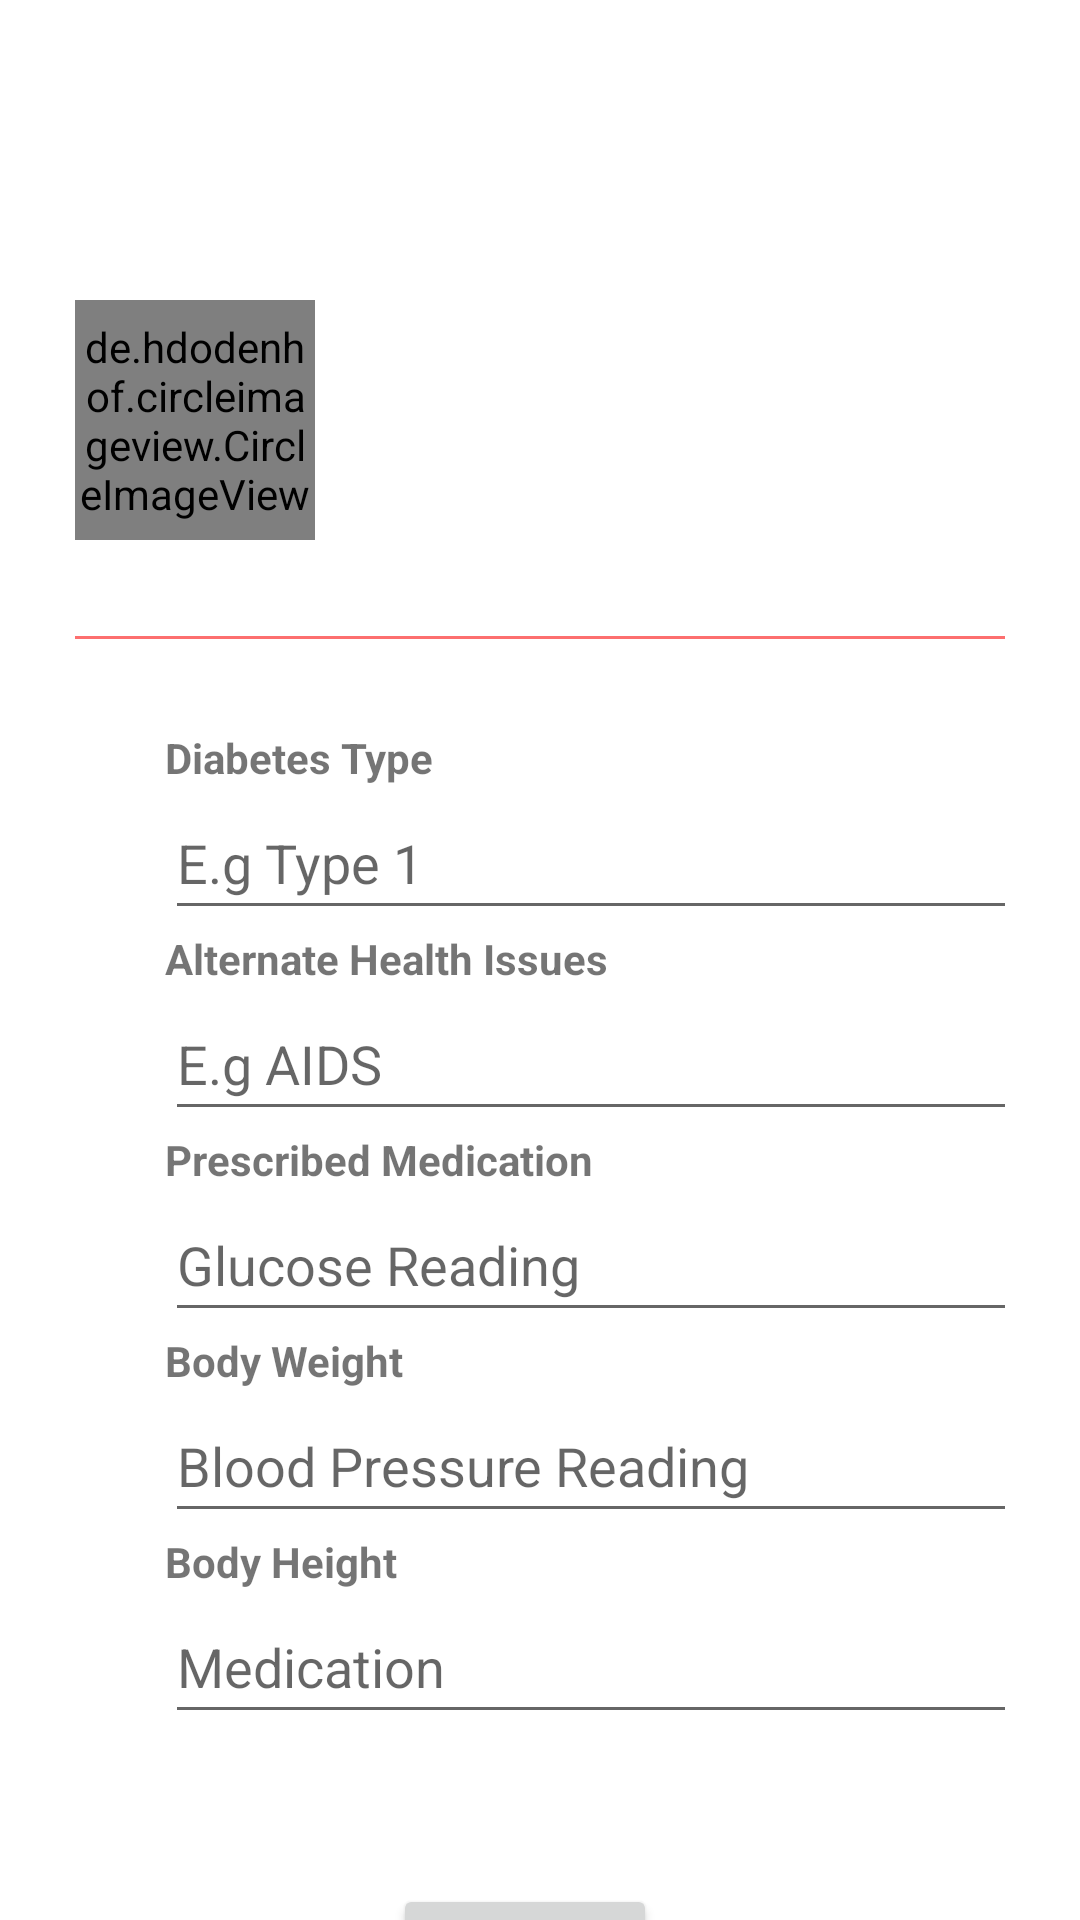

Reconstruct the res/layout file that produces this screen, plus the resources it refers to.
<!-- AndroidManifest.xml: application theme Theme.DiabetesSA -->
<!-- res/layout/activity_user_profile.xml -->
<?xml version="1.0" encoding="utf-8"?>
<androidx.constraintlayout.widget.ConstraintLayout xmlns:android="http://schemas.android.com/apk/res/android"
    xmlns:app="http://schemas.android.com/apk/res-auto"
    xmlns:tools="http://schemas.android.com/tools"
    android:layout_width="match_parent"
    android:layout_height="match_parent"
    tools:context=".user_profile">

    <LinearLayout
        android:layout_width="match_parent"
        android:layout_height="70dp"
        android:id="@+id/profile"
        app:layout_constraintBaseline_toTopOf="parent"
        android:background="@drawable/bg_heading"
        android:gravity="center_vertical"
        android:orientation="vertical">


        <TextView
            android:layout_width="match_parent"
            android:layout_height="wrap_content"
            android:text="MY ACCOUNT"
            android:textStyle="bold"
            android:textAlignment="center"
            android:textColor="@color/white"
            android:textSize="20sp">

        </TextView>

    </LinearLayout>

    <androidx.constraintlayout.widget.ConstraintLayout
        android:id="@+id/constraintLayout2"
        app:layout_constraintBottom_toBottomOf="@+id/profile"
        android:layout_width="match_parent"
        android:layout_height="match_parent"
        android:paddingLeft="25dp"
        android:paddingTop="50dp"
        android:paddingRight="25dp">

        <LinearLayout
            android:id="@+id/linearLayout"
            android:layout_width="0dp"
            android:layout_height="wrap_content"
            android:orientation="horizontal"
            android:paddingTop="50dp"
            app:layout_constraintEnd_toEndOf="parent"
            app:layout_constraintStart_toStartOf="parent"
            app:layout_constraintTop_toTopOf="parent">

            <de.hdodenhof.circleimageview.CircleImageView
                android:id="@+id/user_userImage"
                android:layout_width="80dp"
                android:layout_height="80dp"
                app:civ_border_color="#FF000000"
                app:civ_border_width="2dp"
                tools:ignore="MissingClass" />

            <LinearLayout
                android:layout_width="match_parent"
                android:layout_height="match_parent"
                android:layout_marginLeft="20dp"
                android:gravity="center_vertical"
                android:orientation="vertical">

                <TextView
                    android:id="@+id/user_txtboxEmail"
                    android:layout_width="match_parent"
                    android:layout_height="wrap_content"
                    android:textSize="20sp"
                    android:textStyle="bold" />

                <TextView
                    android:id="@+id/user_txtboxUsername"
                    android:layout_width="match_parent"
                    android:layout_height="wrap_content"
                    android:textSize="16sp" />

            </LinearLayout>


        </LinearLayout>


        <View
            android:id="@+id/user_lineBreak"
            android:layout_width="match_parent"
            android:layout_height="1dp"
            android:layout_marginTop="32dp"
            android:background="?colorPrimary"
            app:layout_constraintEnd_toEndOf="parent"
            app:layout_constraintStart_toStartOf="parent"
            app:layout_constraintTop_toBottomOf="@+id/linearLayout" />


        <LinearLayout
            android:id="@+id/linearLayout4"
            android:layout_width="0dp"
            android:layout_height="wrap_content"
            android:gravity="center_vertical"
            android:orientation="horizontal"
            app:layout_constraintEnd_toEndOf="parent"
            app:layout_constraintStart_toStartOf="parent"
            app:layout_constraintTop_toBottomOf="@+id/user_lineBreak">

            <LinearLayout
                android:orientation="vertical"
                android:id="@+id/textFields"
                android:layout_width="match_parent"
                android:gravity="center_vertical"
                android:paddingLeft="10dp"
                android:paddingTop="30dp"
                android:layout_height="wrap_content">
                <TextView
                    android:layout_width="wrap_content"
                    android:text="Diabetes Type"
                    android:id="@+id/txtTime"
                    android:layout_marginLeft="20dp"
                    android:textStyle="bold"
                    android:layout_height="wrap_content">
                </TextView>

                <EditText
                    android:id="@+id/edtTime"
                    android:layout_width="306dp"
                    android:layout_height="wrap_content"
                    android:layout_marginLeft="20dp"
                    android:layout_marginRight="100dp"
                    android:hint="E.g Type 1"
                    android:inputType="time"
                    android:minHeight="48dp">

                </EditText>
                <TextView
                    android:layout_width="wrap_content"
                    android:text="Alternate Health Issues"
                    android:id="@+id/txtBloodSugar"
                    android:layout_marginLeft="20dp"
                    android:textStyle="bold"
                    android:layout_height="wrap_content">
                </TextView>

                <EditText
                    android:id="@+id/edtBloodSugar"
                    android:layout_width="303dp"
                    android:layout_height="wrap_content"
                    android:layout_marginLeft="20dp"
                    android:layout_marginRight="100dp"
                    android:hint="E.g AIDS"
                    android:inputType="numberDecimal"
                    android:minHeight="48dp">

                </EditText>

                <TextView
                    android:layout_width="wrap_content"
                    android:text="Prescribed Medication"
                    android:layout_marginLeft="20dp"
                    android:id="@+id/txtGlucose"
                    android:textStyle="bold"
                    android:layout_height="wrap_content">
                </TextView>

                <EditText
                    android:id="@+id/edtGlucose"
                    android:layout_width="303dp"
                    android:layout_height="wrap_content"
                    android:layout_marginLeft="20dp"
                    android:layout_marginRight="100dp"
                    android:hint="Glucose Reading"
                    android:inputType="numberDecimal"
                    android:minHeight="48dp"></EditText>
                <LinearLayout
                    android:layout_width="match_parent"
                    android:layout_height="wrap_content"/>
                <TextView
                    android:layout_width="wrap_content"
                    android:text="Body Weight"
                    android:id="@+id/txtBloodPressure"
                    android:layout_marginLeft="20dp"
                    android:textStyle="bold"
                    android:layout_height="wrap_content">
                </TextView>

                <EditText
                    android:id="@+id/edtBloodPressure"
                    android:layout_width="303dp"
                    android:layout_height="wrap_content"
                    android:layout_marginLeft="20dp"
                    android:layout_marginRight="100dp"
                    android:hint="Blood Pressure Reading"
                    android:inputType="numberDecimal"
                    android:minHeight="48dp">

                </EditText>
                <TextView
                    android:layout_width="wrap_content"
                    android:text="Body Height"
                    android:id="@+id/txtMedication"
                    android:layout_marginLeft="20dp"
                    android:textStyle="bold"
                    android:layout_height="wrap_content">
                </TextView>

                <EditText
                    android:id="@+id/edtMedication"
                    android:layout_width="301dp"
                    android:layout_height="wrap_content"
                    android:layout_marginLeft="20dp"
                    android:layout_marginRight="100dp"
                    android:hint="Medication"
                    android:inputType="text"
                    android:minHeight="48dp"></EditText>


                <Button
                    android:layout_gravity="center_horizontal"
                    android:id="@+id/btnCreateLog"
                    android:layout_marginRight="10dp"
                    android:layout_width="wrap_content"
                    android:layout_height="50dp"
                    android:layout_marginTop="50dp"
                    android:text="LOG OUT">

                </Button>



            </LinearLayout>


        </LinearLayout>

    </androidx.constraintlayout.widget.ConstraintLayout>



</androidx.constraintlayout.widget.ConstraintLayout>
<!-- resources referenced by this layout -->
<resources>
  <style name="Theme.DiabetesSA" parent="Theme.MaterialComponents.DayNight.DarkActionBar">
          
          <item name="colorPrimary">#FD6F6F</item>
          <item name="colorPrimaryVariant">#67578B</item>
          <item name="colorOnPrimary">@color/white</item>
          
          <item name="colorSecondary">@color/teal_200</item>
          <item name="colorSecondaryVariant">@color/teal_700</item>
          <item name="colorOnSecondary">@color/black</item>
          
          <item name="android:statusBarColor" tools:targetApi="l">?attr/colorPrimaryVariant</item>
          
      </style>
  <!-- not gathered from this repository: default colours our renderer supplied (Android Studio template values) -->
  <color name="teal_200">#FF03DAC5</color>
  <color name="teal_700">#FF018786</color>
  <color name="black">#FF000000</color>
  <color name="white">#FFFFFFFF</color>
</resources>
